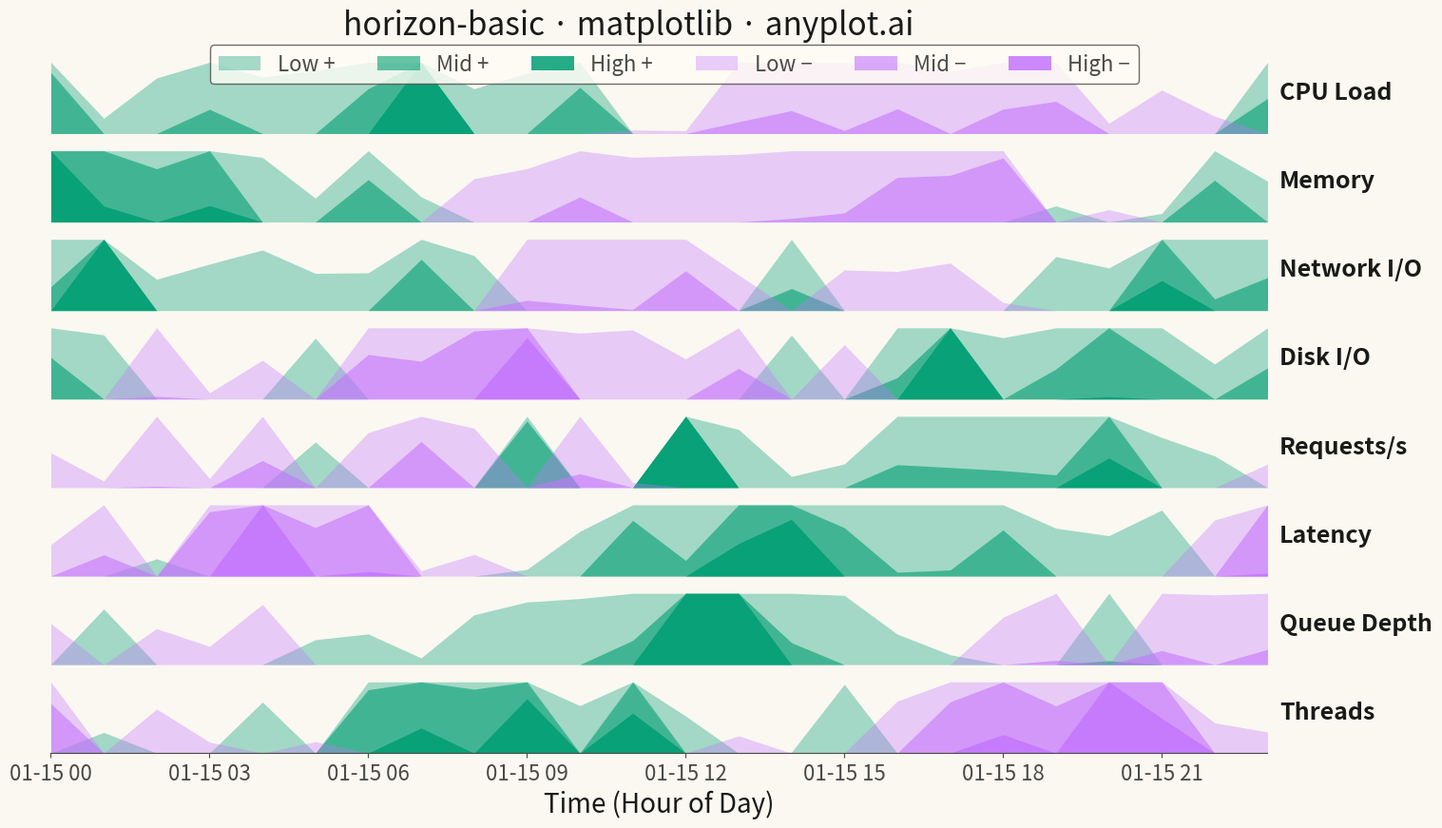

The matplotlib source for this figure:
""" anyplot.ai
horizon-basic: Horizon Chart
Library: matplotlib 3.10.9 | Python 3.13.13
Quality: 91/100 | Updated: 2026-05-07
"""

import os

import matplotlib.colors as mcolors
import matplotlib.pyplot as plt
import numpy as np
import pandas as pd


# Theme tokens
THEME = os.getenv("ANYPLOT_THEME", "light")
PAGE_BG = "#FAF8F1" if THEME == "light" else "#1A1A17"
ELEVATED_BG = "#FFFDF6" if THEME == "light" else "#242420"
INK = "#1A1A17" if THEME == "light" else "#F0EFE8"
INK_SOFT = "#4A4A44" if THEME == "light" else "#B8B7B0"

# Data - 8 server metrics over 24 hours with more dramatic variation
np.random.seed(42)
hours = pd.date_range("2024-01-15", periods=24, freq="h")

series_names = ["CPU Load", "Memory", "Network I/O", "Disk I/O", "Requests/s", "Latency", "Queue Depth", "Threads"]
n_series = len(series_names)
n_points = len(hours)

# Generate realistic patterns with increased variation
data = {}
for i, name in enumerate(series_names):
    # Stronger daily cycle patterns
    base = np.sin(np.linspace(0, 2 * np.pi, n_points) + i * np.pi / 4) * 0.5
    noise = np.random.randn(n_points) * 0.2
    # More pronounced spikes
    spikes = np.zeros(n_points)
    if i % 2 == 0:
        spike_idx = np.random.choice(n_points, 4, replace=False)
        spikes[spike_idx] = np.random.uniform(0.7, 1.2, 4) * (1 if np.random.random() > 0.3 else -1)
    data[name] = np.clip(base + noise + spikes, -1.5, 1.5)

# Horizon chart parameters
n_bands = 3
band_height = 1.0

# Color bases with theme-adaptive styling
pos_base = mcolors.to_rgb("#009E73")  # Okabe-Ito brand green for positive
neg_base = mcolors.to_rgb("#C475FD")  # Okabe-Ito vermillion for negative

# Create figure
fig, axes = plt.subplots(n_series, 1, figsize=(16, 9), sharex=True, facecolor=PAGE_BG)
fig.subplots_adjust(hspace=0.08, top=0.92, bottom=0.10, left=0.12, right=0.92)

# Plot each series as a horizon chart
for idx, (name, values) in enumerate(data.items()):
    ax = axes[idx]
    ax.set_facecolor(PAGE_BG)

    # Normalize values to fit in bands
    max_abs = max(abs(values.min()), abs(values.max()), 0.01)
    normalized = values / max_abs

    # Create band boundaries
    band_edges = np.linspace(0, 1, n_bands + 1)

    # Plot positive bands
    for band_idx in range(n_bands):
        lower = band_edges[band_idx]
        upper = band_edges[band_idx + 1]

        band_values = np.clip(normalized, 0, None)
        folded = np.clip(band_values - lower, 0, upper - lower)

        alpha = 0.35 + 0.25 * band_idx
        color = (*pos_base, alpha)

        ax.fill_between(hours, 0, folded, color=color, linewidth=0)

    # Plot negative bands
    for band_idx in range(n_bands):
        lower = band_edges[band_idx]
        upper = band_edges[band_idx + 1]

        band_values = np.clip(-normalized, 0, None)
        folded = np.clip(band_values - lower, 0, upper - lower)

        alpha = 0.35 + 0.25 * band_idx
        color = (*neg_base, alpha)

        ax.fill_between(hours, 0, folded, color=color, linewidth=0)

    # Style each subplot
    ax.set_ylim(0, 1 / n_bands + 0.05)
    ax.set_xlim(hours[0], hours[-1])

    # Add series label on the right with theme-aware color
    ax.text(1.01, 0.5, name, transform=ax.transAxes, fontsize=18, fontweight="bold", va="center", ha="left", color=INK)

    # Remove spines and ticks for clean look
    ax.set_yticks([])
    ax.spines["top"].set_visible(False)
    ax.spines["right"].set_visible(False)
    ax.spines["left"].set_visible(False)

    if idx < n_series - 1:
        ax.spines["bottom"].set_visible(False)
        ax.tick_params(axis="x", length=0, colors=INK_SOFT)
    else:
        ax.spines["bottom"].set_color(INK_SOFT)
        ax.tick_params(axis="x", labelsize=16, colors=INK_SOFT, labelcolor=INK_SOFT)

# Configure x-axis on bottom subplot
axes[-1].set_xlabel("Time (Hour of Day)", fontsize=20, color=INK)

# Title
fig.suptitle("horizon-basic · matplotlib · anyplot.ai", fontsize=24, fontweight="medium", y=0.97, color=INK)

# Add legend for bands with theme-aware colors
legend_elements = [
    plt.Rectangle((0, 0), 1, 1, facecolor=(*pos_base, 0.35), label="Low +"),
    plt.Rectangle((0, 0), 1, 1, facecolor=(*pos_base, 0.60), label="Mid +"),
    plt.Rectangle((0, 0), 1, 1, facecolor=(*pos_base, 0.85), label="High +"),
    plt.Rectangle((0, 0), 1, 1, facecolor=(*neg_base, 0.35), label="Low −"),
    plt.Rectangle((0, 0), 1, 1, facecolor=(*neg_base, 0.60), label="Mid −"),
    plt.Rectangle((0, 0), 1, 1, facecolor=(*neg_base, 0.85), label="High −"),
]
leg = fig.legend(
    handles=legend_elements,
    loc="upper center",
    ncol=6,
    fontsize=16,
    frameon=True,
    bbox_to_anchor=(0.53, 0.94),
    facecolor=ELEVATED_BG,
    edgecolor=INK_SOFT,
)
plt.setp(leg.get_texts(), color=INK_SOFT)

plt.savefig(f"plot-{THEME}.png", dpi=300, bbox_inches="tight", facecolor=PAGE_BG)
